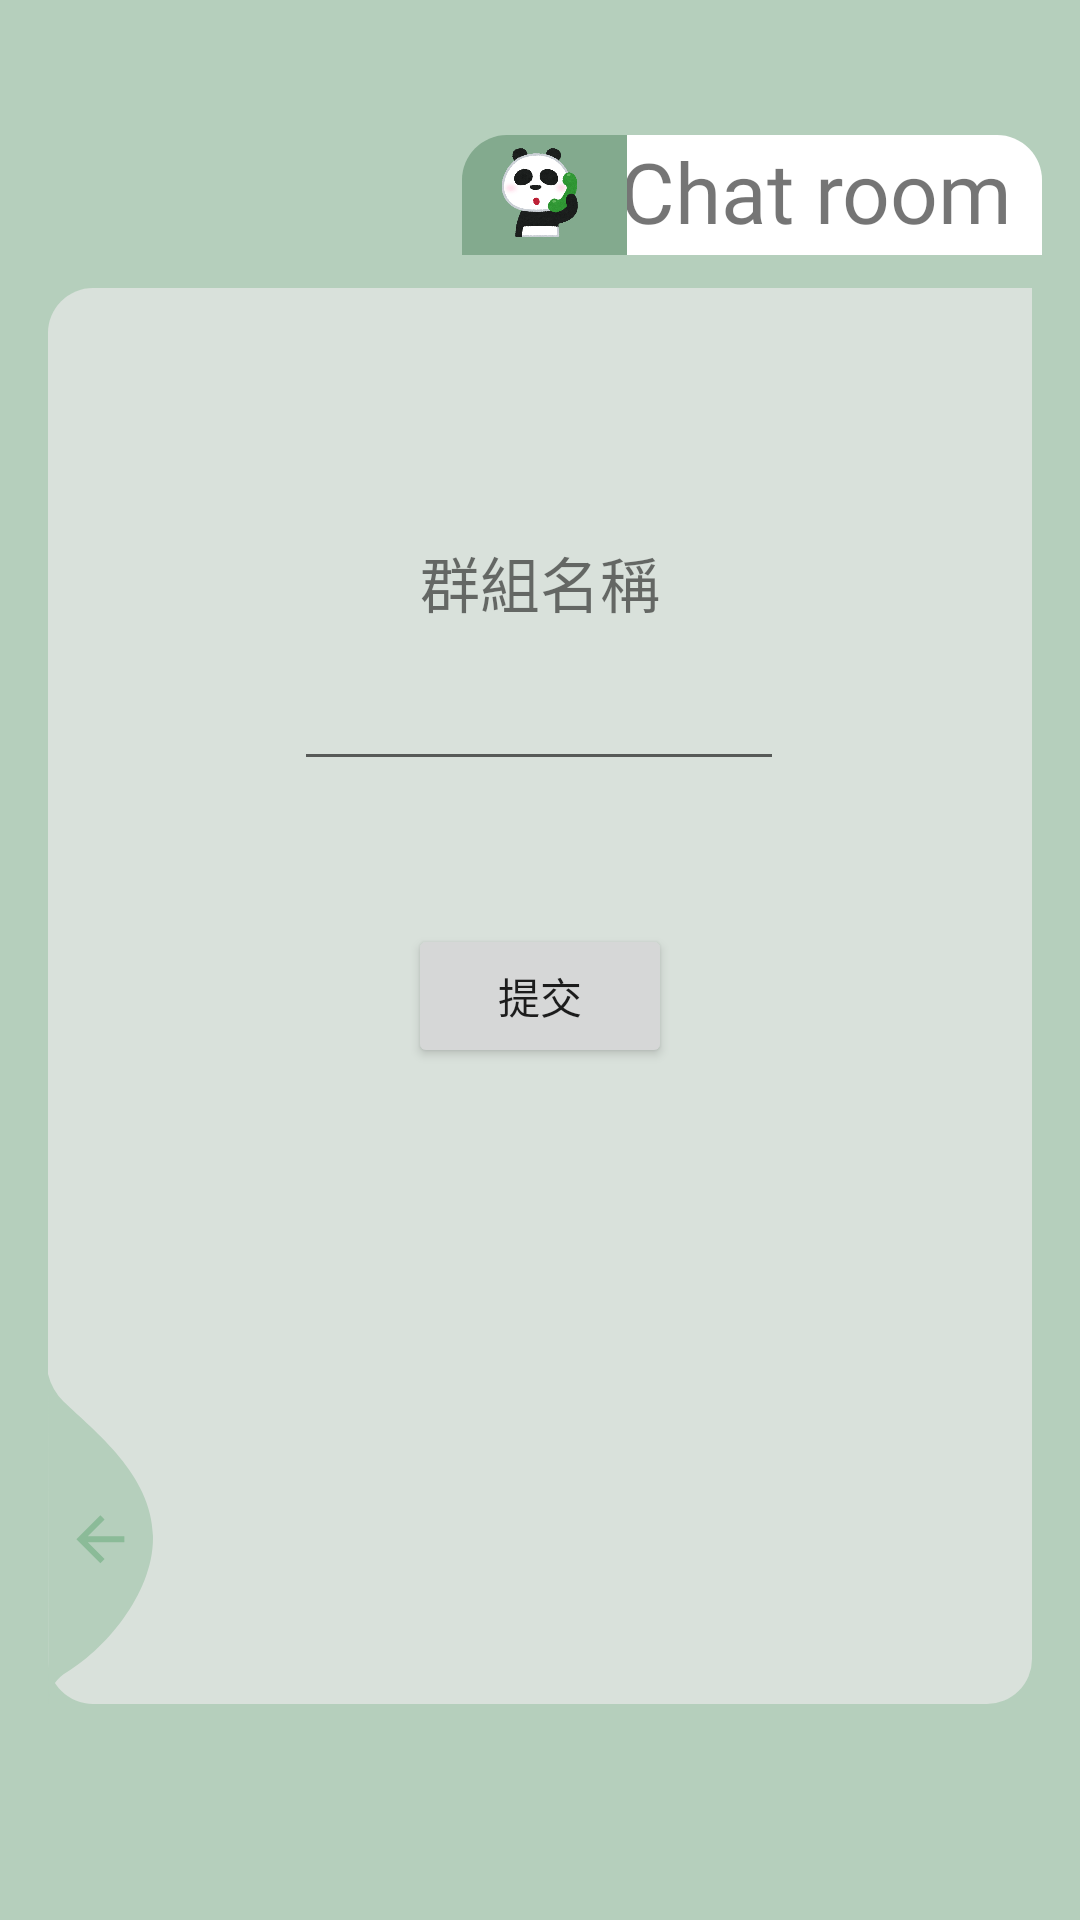

Produce the Android XML layout that renders to this screen, including the resource entries it uses.
<!-- AndroidManifest.xml: application theme Theme.MyApplication2 -->
<!-- res/layout/activity_main20.xml -->
<?xml version="1.0" encoding="utf-8"?>
<androidx.constraintlayout.widget.ConstraintLayout
    xmlns:android="http://schemas.android.com/apk/res/android"
    xmlns:app="http://schemas.android.com/apk/res-auto"
    xmlns:tools="http://schemas.android.com/tools"
    android:layout_width="match_parent"
    android:layout_height="match_parent"
    android:background="@color/green"
    tools:context=".MainActivity20">

    <TextView
        android:id="@+id/schedule_textview2"
        android:layout_width="160dp"
        android:layout_height="40dp"
        android:background="@drawable/background_white"
        android:fontFamily="@font/ubuntu_medium"
        android:gravity="clip_horizontal|right"
        android:paddingRight="10dp"
        android:text="Chat room"
        android:textSize="28sp"
        app:layout_constraintBottom_toBottomOf="parent"
        app:layout_constraintEnd_toEndOf="parent"
        app:layout_constraintHorizontal_bias="0.936"
        app:layout_constraintStart_toStartOf="parent"
        app:layout_constraintTop_toTopOf="parent"
        app:layout_constraintVertical_bias="0.075" />

    <ImageView
        android:id="@+id/calendar_imageView2"
        android:layout_width="55dp"
        android:layout_height="40dp"
        android:background="@drawable/background_darkgreen"
        app:layout_constraintBottom_toBottomOf="parent"
        app:layout_constraintEnd_toEndOf="parent"
        app:layout_constraintHorizontal_bias="0.505"
        app:layout_constraintStart_toStartOf="parent"
        app:layout_constraintTop_toTopOf="parent"
        app:layout_constraintVertical_bias="0.075"
        app:srcCompat="@drawable/mark_network_status_tsuuwachu" />

    <androidx.constraintlayout.widget.ConstraintLayout
        android:id="@+id/constraintLayout"
        android:layout_width="match_parent"
        android:layout_height="match_parent"
        android:layout_marginStart="16dp"
        android:layout_marginLeft="16dp"
        android:layout_marginTop="96dp"
        android:layout_marginEnd="16dp"
        android:layout_marginRight="16dp"
        android:layout_marginBottom="72dp"
        android:background="@drawable/background_green"
        app:layout_constraintBottom_toBottomOf="parent"
        app:layout_constraintEnd_toEndOf="parent"
        app:layout_constraintStart_toStartOf="parent"
        app:layout_constraintTop_toTopOf="parent">

        <TextView
            android:id="@+id/goal2"
            android:layout_width="match_parent"
            android:layout_height="wrap_content"
            android:fontFamily="@font/ubuntu_bold"
            android:gravity="center_horizontal"
            android:text="群組名稱"
            android:textSize="20sp"
            app:layout_constraintBottom_toBottomOf="parent"
            app:layout_constraintEnd_toEndOf="parent"
            app:layout_constraintHorizontal_bias="1.0"
            app:layout_constraintStart_toStartOf="parent"
            app:layout_constraintTop_toTopOf="parent"
            app:layout_constraintVertical_bias="0.188" />

        <EditText
            android:id="@+id/editTextTextPersonName4"
            android:layout_width="wrap_content"
            android:layout_height="wrap_content"
            android:ems="10"
            android:fontFamily="@font/ubuntu_regular"
            android:inputType="textPersonName"
            android:textSize="14sp"
            app:layout_constraintBottom_toBottomOf="parent"
            app:layout_constraintEnd_toEndOf="parent"
            app:layout_constraintHorizontal_bias="0.498"
            app:layout_constraintStart_toStartOf="parent"
            app:layout_constraintTop_toTopOf="parent"
            app:layout_constraintVertical_bias="0.294" />

        <Button
            android:id="@+id/ok"
            android:layout_width="wrap_content"
            android:layout_height="wrap_content"
            android:text="提交"
            app:layout_constraintBottom_toBottomOf="parent"
            app:layout_constraintEnd_toEndOf="parent"
            app:layout_constraintStart_toStartOf="parent"
            app:layout_constraintTop_toTopOf="parent" />

        <ImageView
            android:id="@+id/login11"
            android:layout_width="wrap_content"
            android:layout_height="wrap_content"
            android:layout_alignParentLeft="true"
            android:layout_alignParentBottom="true"
            android:adjustViewBounds="false"
            android:src="@drawable/ic_back_img"
            app:layout_constraintBottom_toBottomOf="parent"
            app:layout_constraintEnd_toEndOf="parent"
            app:layout_constraintHorizontal_bias="0.0"
            app:layout_constraintStart_toStartOf="parent"
            app:layout_constraintTop_toTopOf="parent"
            app:layout_constraintVertical_bias="1.0"></ImageView>
    </androidx.constraintlayout.widget.ConstraintLayout>

</androidx.constraintlayout.widget.ConstraintLayout>
<!-- resources referenced by this layout -->
<resources>
  <color name="green">#B5CFBC</color>
  <!-- drawable background_darkgreen (drawable-v24) -->
  <?xml version="1.0" encoding="utf-8"?>
  <selector xmlns:android="http://schemas.android.com/apk/res/android">
      <item>
          <shape android:shape="rectangle">
              <solid android:color="#83AA8E"/>
              <corners android:topLeftRadius="15dp"
                  android:topRightRadius="0dp"/>
  
          </shape>
      </item>
  </selector>
  <!-- drawable background_green (drawable-v24) -->
  <?xml version="1.0" encoding="utf-8"?>
  <selector xmlns:android="http://schemas.android.com/apk/res/android">
      <item>
          <shape android:shape="rectangle">
              <solid android:color="@color/green_"/>
              <corners android:topLeftRadius="15dp"
                  android:topRightRadius="0dp"
                  android:bottomLeftRadius="15dp"
                  android:bottomRightRadius="15dp"/>
          </shape>
      </item>
  </selector>
  <!-- drawable background_white (drawable-v24) -->
  <?xml version="1.0" encoding="utf-8"?>
  <selector xmlns:android="http://schemas.android.com/apk/res/android">
      <item>
          <shape android:shape="rectangle">
              <solid android:color="@color/white"/>
              <corners android:topLeftRadius="15dp"
                  android:topRightRadius="15dp"/>
  
          </shape>
      </item>
  </selector>
  <!-- drawable ic_back_img (drawable-v24) -->
  <vector xmlns:android="http://schemas.android.com/apk/res/android"
          android:width="35dp"
          android:height="110dp"
          android:viewportWidth="35.022"
          android:viewportHeight="110.257">
      <path
          android:pathData="M-0,-0l0.08,110.26a12.8,12.8 93.91,0 1,5.1 -9.92c13.56,-7.81 30.32,-27.17 29.83,-46.33 -0.52,-20.39 -19.37,-34.74 -29.83,-44.79A19.61,19.61 60.14,0 1,-0 -0Z"
          android:fillColor="@color/green"/>
      <path
          android:pathData="M25.47,54.19L13.27,54.19l5.6,-5.6L17.47,47.19 9.47,55.19l8,8 1.4,-1.4L13.27,56.19L25.47,56.19Z"
          android:fillColor="@color/green_200"/>
  </vector>
  <!-- drawable mark_network_status_tsuuwachu: png bitmap (drawable, 122069 bytes) -->
  <style name="Theme.MyApplication2" parent="Theme.MaterialComponents.DayNight.DarkActionBar">
          
          <item name="colorPrimary">@color/green_200</item>
          <item name="colorPrimaryVariant">@color/green_200</item>
          <item name="colorOnPrimary">#ffffff</item>
          
          <item name="colorSecondary">#92BD94</item>
          <item name="colorSecondaryVariant">@color/teal_700</item>
          <item name="colorOnSecondary">@color/black</item>
  
          
          <item name="android:statusBarColor" tools:targetApi="l">?attr/colorSecondaryVariant</item>
          
      </style>
  <color name="green_">#D9E1DB</color>
  <color name="white">#FFFFFF</color>
  <color name="green_200">#8bbb98</color>
  <color name="teal_700">#FF018786</color>
  <color name="black">#FF000000</color>
</resources>
